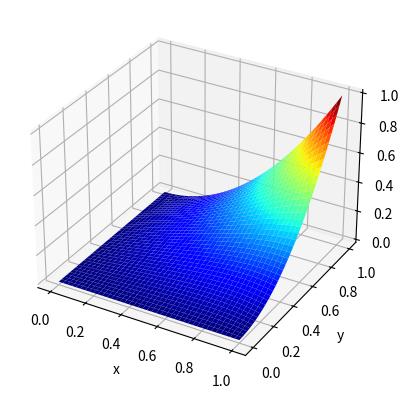
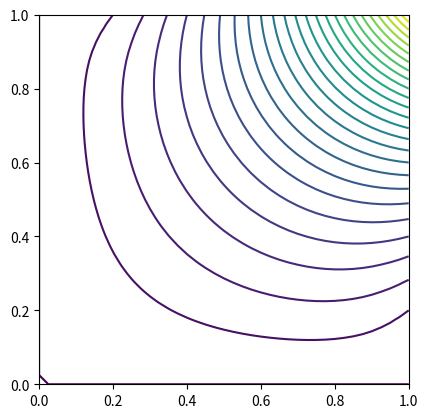

Python code for these plots, in order:
#
# Program 7.3: Laplace equation by FEM (laplacefem.ipynb)
# [redacted]
#

from scipy.linalg import solve
from mpl_toolkits.mplot3d import Axes3D
import matplotlib.pyplot as plt, numpy as np
%matplotlib notebook

def mesh(L, N):           # generate mesh
    elm, bv = [], []      # elements: $[[n_1,n_2,n_3],..]$, bndry value
    x, y = np.linspace(0,L,N+1), np.linspace(0,L,N+1)   # same x,y grids
    ndn = np.arange((N+1)*(N+1)).reshape(N+1,N+1)       # node number 
    node = [[xi, yj] for xi in x for yj in y]           # nodes 
    for j in range(N):
        for i in range(N):
            elm.append([ndn[i,j], ndn[i+1,j+1], ndn[i,j+1]])  # upper 
            elm.append([ndn[i,j], ndn[i+1,j], ndn[i+1,j+1]])  # lower 

    ip = ndn[1:-1,1:-1].flatten()       # internal nodes 
    bp = np.delete(ndn, ip)             # boundary nodes=all-internal 
    for p in bp:
        bv.append((node[p][0]*node[p][1])**2)   #   boundary values
    return node, elm, bp, ip, bv, x, y

def fem_mat(node, elm):      # fills matrix $A_{ij} = \langle \nabla \phi_i \cdot \nabla \phi_j \rangle $
    A = np.zeros((len(node),len(node)))
    for e in elm:
        (x1,y1), (x2,y2), (x3,y3) = node[e[0]], node[e[1]], node[e[2]]
        beta, gama = [y2-y3, y3-y1, y1-y2], [x3-x2, x1-x3, x2-x1]
        ar = 2*(x1*(y2-y3) + x2*(y3-y1) + x3*(y1-y2))
        for i in range(3):
            for j in range(i,3):
                A[e[i],e[j]] += (beta[i]*beta[j] + gama[i]*gama[j])/ar
                if (i != j): A[e[j],e[i]] = A[e[i],e[j]]    # symmetry
    return A
    
L, N = 1.0, 40                  # length of square, number of intervals
node, elm, bp, ip, bv, x, y = mesh(L, N)    # generate mesh 
ip.sort()                                   # sort ip, just in case 
A, b = fem_mat(node,elm), np.zeros(len(ip)) # build matrices
for j in range(len(ip)):                    
    b[j] = np.dot(A[ip[j], bp], bv)         # boundary condition 

A = np.delete(A, bp, axis=0)    # delete rows specified by bp   
A = np.delete(A, bp, axis=1)    # delete cols specified by bp 
u = solve(A, -b)                # solve 

u = np.concatenate((u, bv))     # combine internal+boundary values 
all = np.concatenate((ip, bp))  # internal+boundary nodes
idx = np.argsort(all)           # index sort nodes  
u = np.take(u, idx)             # now u[n] is the value at node n 
u = np.reshape(u, (N+1, N+1))   # reshape grid for graphing  
x, y = np.meshgrid(x, y)             

plt.figure()
ax = plt.subplot(111, projection='3d')
ax.plot_surface(x, y, u, rstride=1, cstride=1,
                linewidth=0, cmap=plt.cm.jet)
ax.set_xlabel('x'), ax.set_ylabel('y'), ax.set_zlabel('V')
plt.figure()
plt.subplot(111, aspect='equal')
plt.contour(x, y, u, 26)
plt.show()

